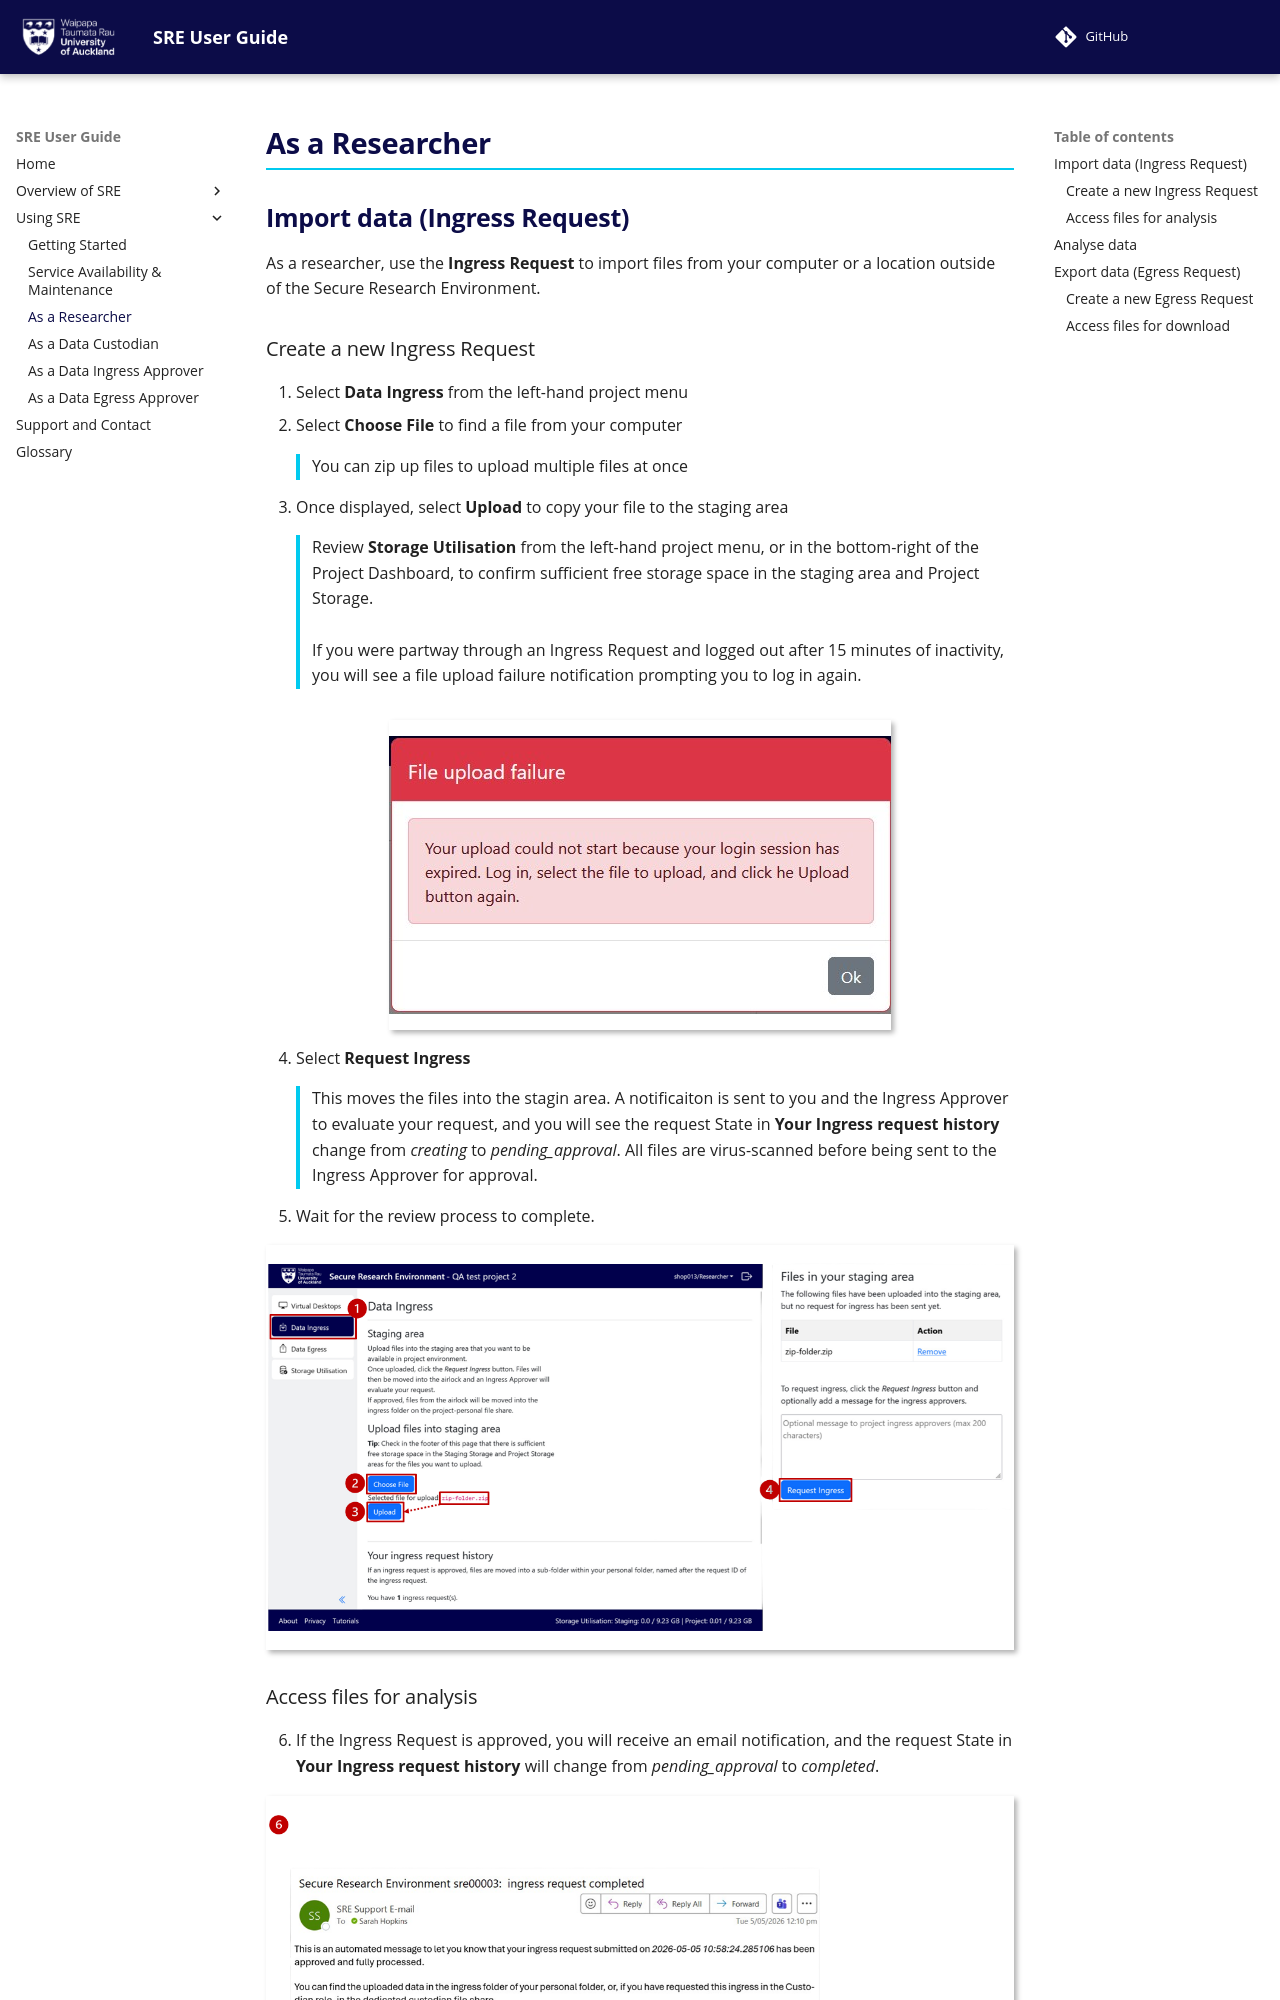

repository: UoA-eResearch/SRE-UserGuide · page: As_a_researcher/index.html · generator: mkdocs

# As a Researcher

## Import data (Ingress Request)

As a researcher, use the **Ingress Request** to import files from your computer or a location outside of the Secure Research Environment.

### Create a new Ingress Request

<ol>
  <li>
    Select <strong>Data Ingress</strong> from the left-hand project menu
  </li>
  
  <li>
    Select <strong>Choose File</strong> to find a file from your computer
    <div class="callout">
      You can zip up files to upload multiple files at once
    </div>
  </li>
  
  <li>
    Once displayed, select <strong>Upload</strong> to copy your file to the staging area
    <div class="callout">
      Review <strong>Storage Utilisation</strong> from the left-hand project menu, or in the bottom-right of the Project Dashboard, to confirm sufficient free storage space in the staging area and Project Storage.
      <br><br>
      If you were partway through an Ingress Request and logged out after 15 minutes of inactivity, you will see a file upload failure notification prompting you to log in again.
    </div>
  </li>
</ol>

<figure markdown>
  ![file-upload-failure](img/file-upload-failure.jpg)
  <figcaption> </figcaption>
</figure>

<ol start="4">
  <li>
    Select <strong>Request Ingress</strong>
    <div class="callout">
      This moves the files into the stagin area. A notificaiton is sent to you and the Ingress Approver to evaluate your request, and you will see the request State in <strong>Your Ingress request history</strong> change from <em>creating</em> to <em>pending_approval</em>. All files are virus-scanned before being sent to the Ingress Approver for approval.
    </div>
  </li>
  
  <li>
    Wait for the review process to complete.
  </li>
</ol>

<figure markdown>
  ![researcher_ingress_1](img/researcher_ingress_1.png)
  <figcaption> </figcaption>
</figure>
